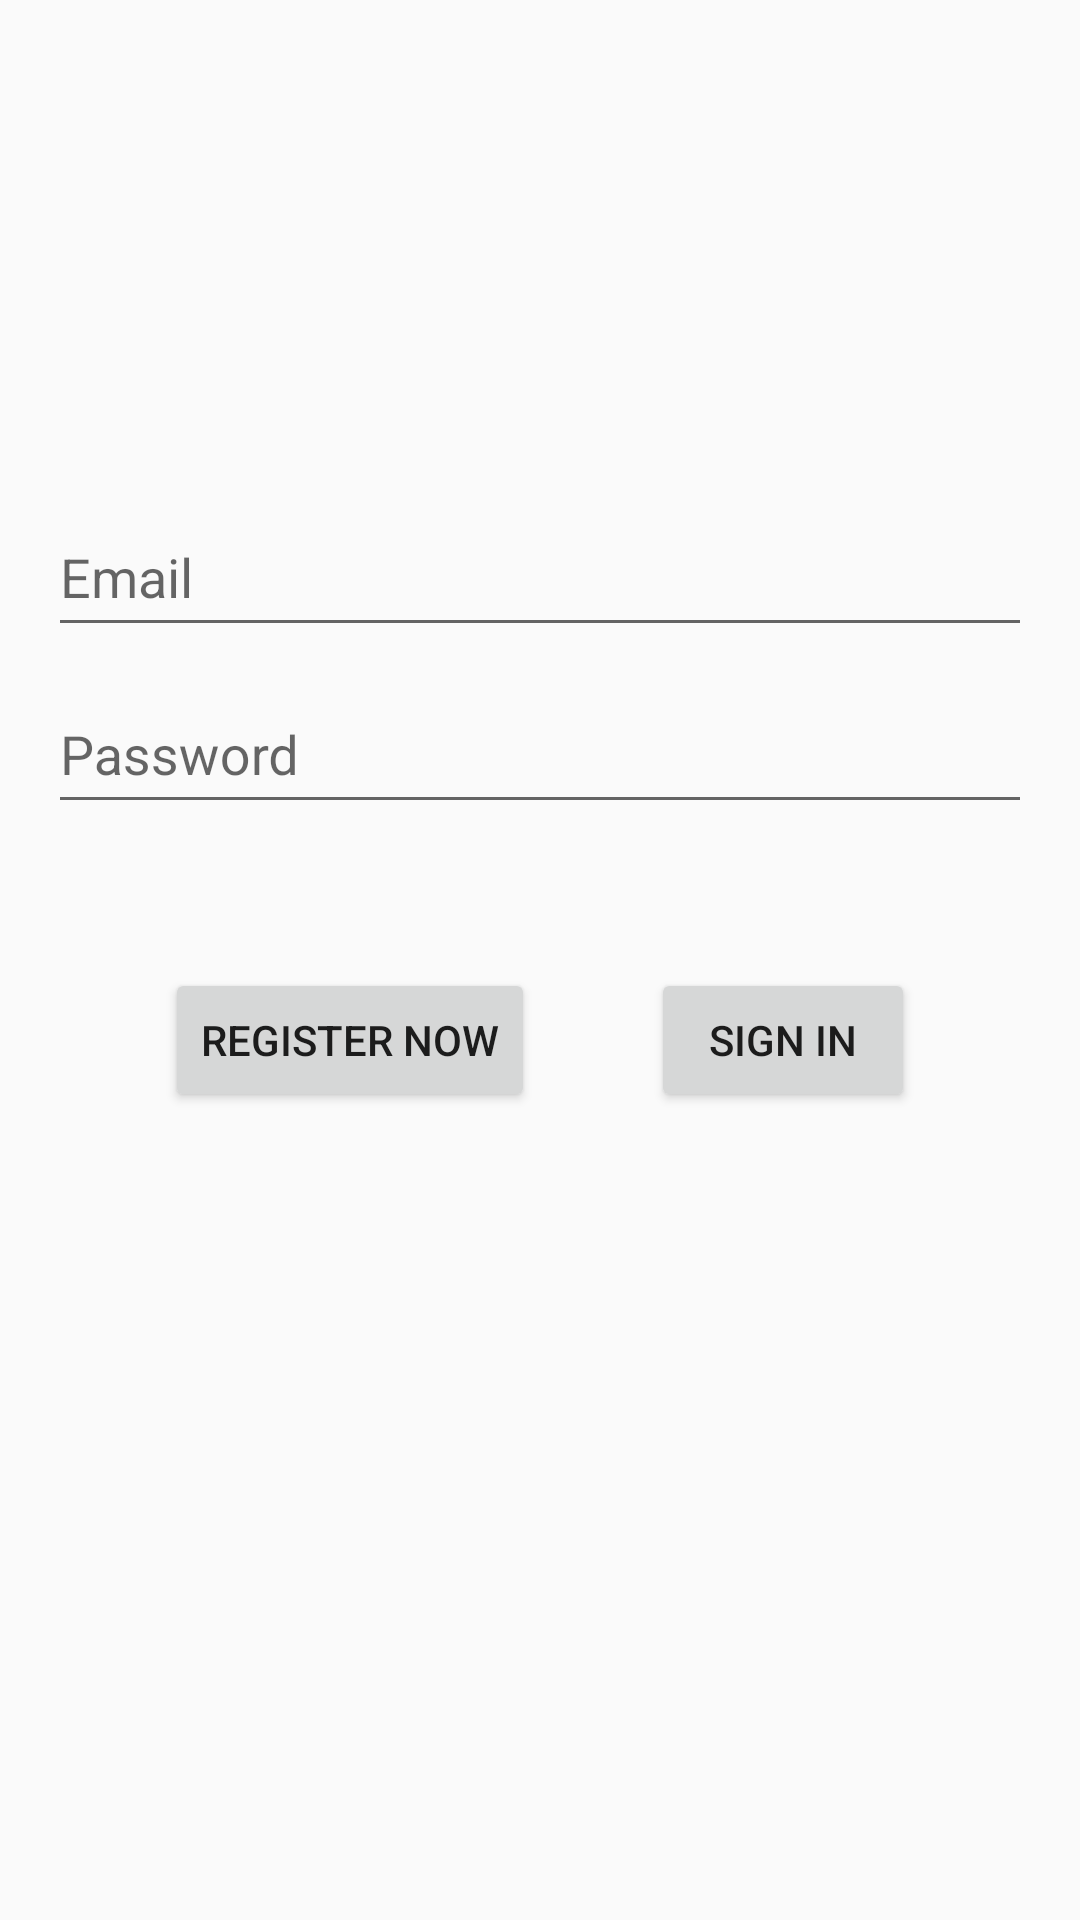

Produce the Android XML layout that renders to this screen, including the resource entries it uses.
<!-- AndroidManifest.xml: application theme AppTheme.NoActionBar -->
<!-- res/layout/fragment_login.xml -->
<?xml version="1.0" encoding="utf-8"?>
<layout xmlns:android="http://schemas.android.com/apk/res/android"
    xmlns:app="http://schemas.android.com/apk/res-auto"
    xmlns:tools="http://schemas.android.com/tools"
    tools:context=".ui.LoginFragment">

    <data>

    </data>

    <androidx.constraintlayout.widget.ConstraintLayout
        android:layout_width="match_parent"
        android:layout_height="match_parent">


        <LinearLayout
            android:id="@+id/fieldsLogin"
            android:layout_width="match_parent"
            android:layout_height="wrap_content"
            android:layout_marginHorizontal="@dimen/horizontal_margin"
            android:orientation="vertical"
            app:layout_constraintBottom_toBottomOf="parent"
            app:layout_constraintEnd_toEndOf="parent"
            app:layout_constraintStart_toStartOf="parent"
            app:layout_constraintTop_toTopOf="parent"
            app:layout_constraintVertical_bias="0.3">

            <com.google.android.material.textfield.TextInputLayout
                android:id="@+id/email"
                android:layout_width="match_parent"
                android:layout_height="wrap_content"
                android:hint="@string/email">

                <com.google.android.material.textfield.TextInputEditText
                    android:id="@+id/inputEmail"
                    android:layout_width="match_parent"
                    android:layout_height="48dp" />

            </com.google.android.material.textfield.TextInputLayout>

            <com.google.android.material.textfield.TextInputLayout
                android:id="@+id/pass"
                android:layout_width="match_parent"
                android:layout_height="wrap_content"
                android:hint="@string/password">

                <com.google.android.material.textfield.TextInputEditText
                    android:id="@+id/inputPassword"
                    android:layout_width="match_parent"
                    android:layout_height="48dp"/>

            </com.google.android.material.textfield.TextInputLayout>
        </LinearLayout>


        <Button
            android:id="@+id/newUser"
            android:layout_width="wrap_content"
            android:layout_height="wrap_content"
            android:layout_marginTop="48dp"
            android:layout_weight="1"
            android:text="@string/register_now"
            app:layout_constraintEnd_toStartOf="@+id/userExist"
            app:layout_constraintHorizontal_bias="0.5"
            app:layout_constraintStart_toStartOf="@+id/fieldsLogin"
            app:layout_constraintTop_toBottomOf="@+id/fieldsLogin" />

        <Button
            android:id="@+id/userExist"
            android:layout_width="wrap_content"
            android:layout_height="wrap_content"
            android:layout_weight="1"
            android:text="@string/sign_in"
            app:layout_constraintBaseline_toBaselineOf="@+id/newUser"
            app:layout_constraintEnd_toEndOf="@+id/fieldsLogin"
            app:layout_constraintHorizontal_bias="0.5"
            app:layout_constraintStart_toEndOf="@+id/newUser" />


    </androidx.constraintlayout.widget.ConstraintLayout>

</layout>
<!-- resources referenced by this layout -->
<resources>
  <dimen name="horizontal_margin">16dp</dimen>
  <string name="email">Email</string>
  <string name="password">Password</string>
  <string name="register_now">Register now</string>
  <string name="sign_in">Sign in</string>
  <style name="AppTheme.NoActionBar">
          <item name="windowActionBar">false</item>
          <item name="windowNoTitle">true</item>
      </style>
</resources>
